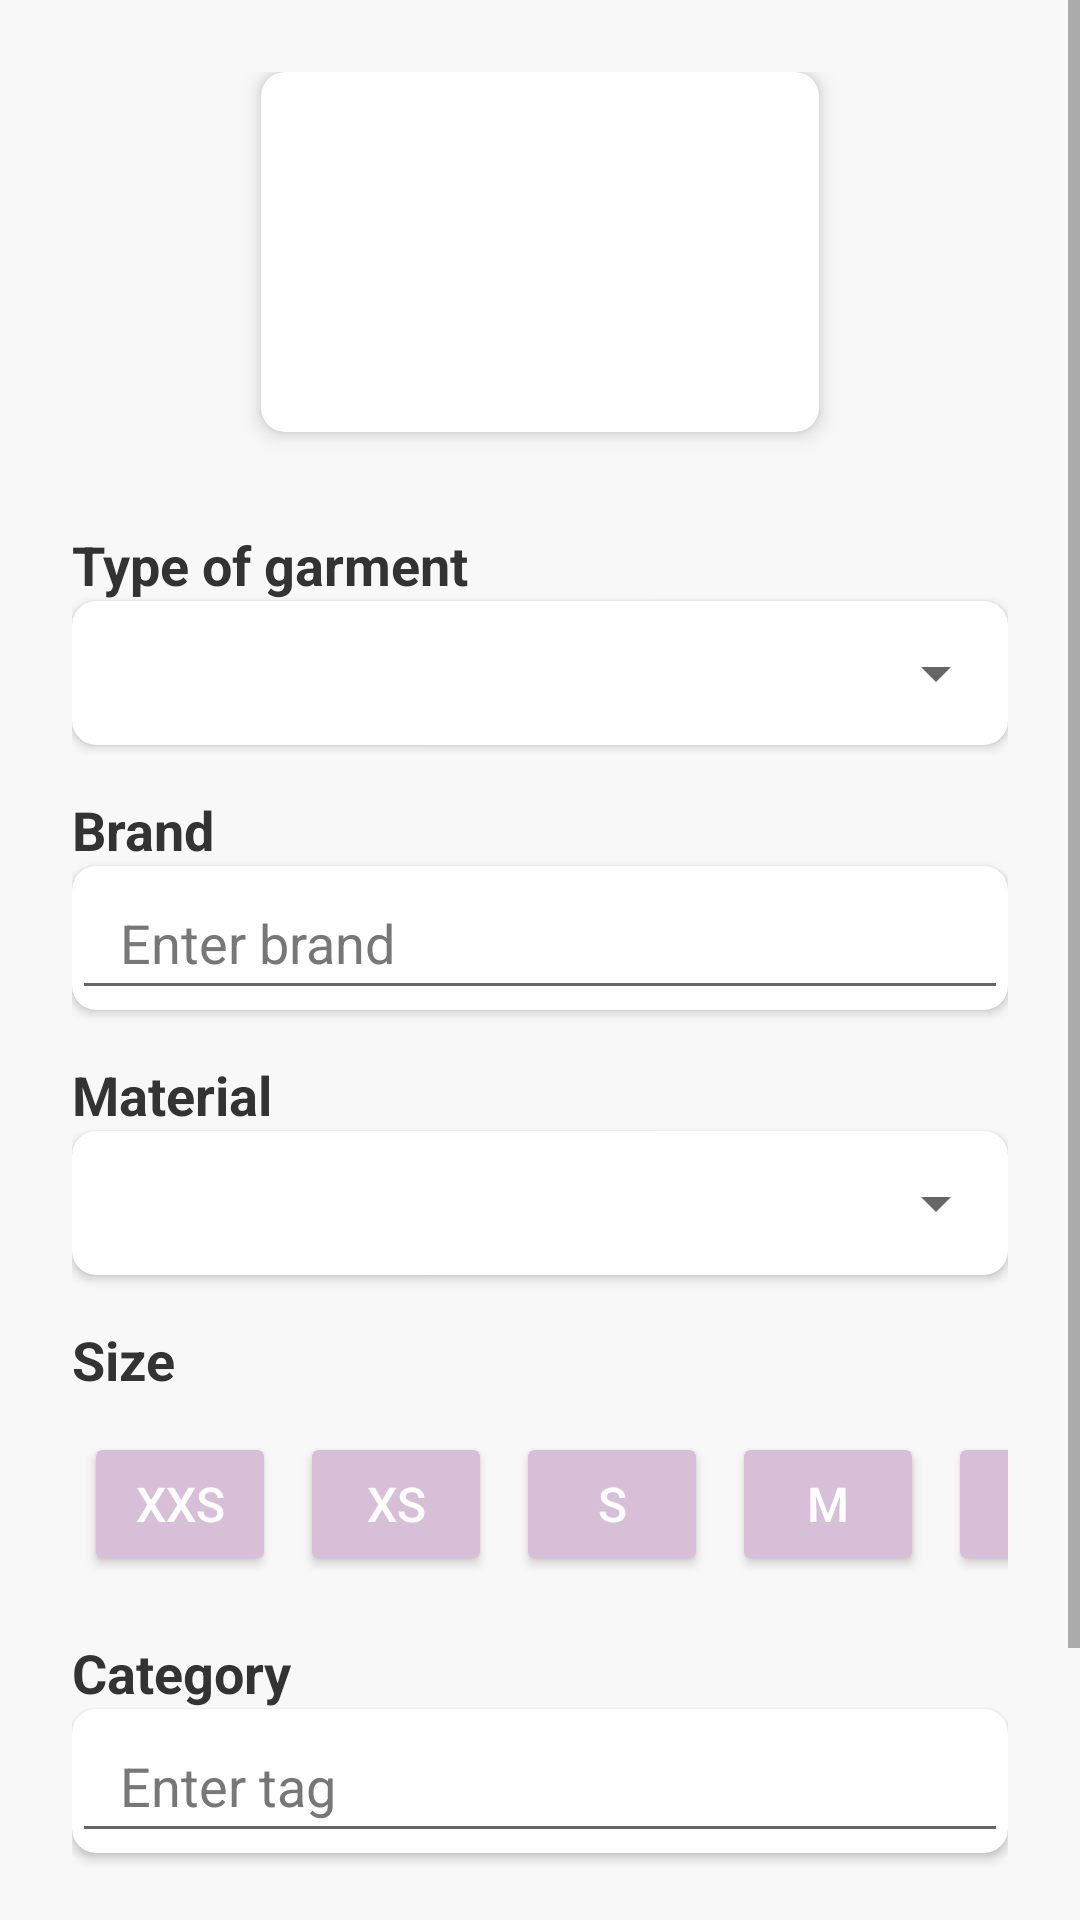

Write the Android layout XML for this screen, with the resource values it uses.
<!-- AndroidManifest.xml: application theme Theme.CreateWardrobe -->
<!-- res/layout/activity_clothing_details.xml -->
<ScrollView xmlns:android="http://schemas.android.com/apk/res/android"
    xmlns:tools="http://schemas.android.com/tools"
    xmlns:app="http://schemas.android.com/apk/res-auto"
    android:layout_width="match_parent"
    android:layout_height="match_parent"
    android:background="#f8f8f8">

    <LinearLayout
        android:layout_width="match_parent"
        android:layout_height="wrap_content"
        android:orientation="vertical"
        android:padding="24dp">


        <androidx.cardview.widget.CardView
            android:layout_width="wrap_content"
            android:layout_height="wrap_content"
            android:layout_gravity="center_horizontal"
            android:layout_marginBottom="16dp"
            app:cardCornerRadius="8dp"
            app:cardElevation="4dp">
            <ImageView
                android:id="@+id/imagePreview"
                android:layout_width="186dp"
                android:layout_height="120dp"
                android:scaleType="centerCrop"
                tools:src="@drawable/ic_launcher_background" />
        </androidx.cardview.widget.CardView>


        <TextView
            android:layout_width="match_parent"
            android:layout_height="wrap_content"
            android:text="Type of garment"
            android:textSize="18sp"
            android:textStyle="bold"
            android:textColor="#333"
            android:layout_marginTop="16dp" />

        <androidx.cardview.widget.CardView
            android:layout_width="match_parent"
            android:layout_height="wrap_content"
            android:layout_marginBottom="16dp"
            app:cardCornerRadius="8dp"
            app:cardElevation="2dp">
            <Spinner
                android:id="@+id/spinnerType"
                android:layout_width="match_parent"
                android:layout_height="wrap_content"
                android:minHeight="48dp"
                android:paddingStart="16dp"
                android:paddingEnd="16dp"
                android:spinnerMode="dropdown" />
        </androidx.cardview.widget.CardView>


        <TextView
            android:layout_width="match_parent"
            android:layout_height="wrap_content"
            android:text="Brand"
            android:textSize="18sp"
            android:textStyle="bold"
            android:textColor="#333" />

        <androidx.cardview.widget.CardView
            android:layout_width="match_parent"
            android:layout_height="wrap_content"
            android:layout_marginBottom="16dp"
            app:cardCornerRadius="8dp"
            app:cardElevation="2dp">
            <EditText
                android:id="@+id/editBrand"
                android:layout_width="match_parent"
                android:layout_height="wrap_content"
                android:hint="Enter brand"
                android:minHeight="48dp"
                android:paddingStart="16dp"
                android:paddingEnd="16dp"
                android:textColor="#333"
                android:textColorHint="#777" />
        </androidx.cardview.widget.CardView>


        <TextView
            android:layout_width="match_parent"
            android:layout_height="wrap_content"
            android:text="Material"
            android:textSize="18sp"
            android:textStyle="bold"
            android:textColor="#333" />

        <androidx.cardview.widget.CardView
            android:layout_width="match_parent"
            android:layout_height="wrap_content"
            android:layout_marginBottom="16dp"
            app:cardCornerRadius="8dp"
            app:cardElevation="2dp">
            <Spinner
                android:id="@+id/spinnerMaterial"
                android:layout_width="match_parent"
                android:layout_height="wrap_content"
                android:minHeight="48dp"
                android:paddingStart="16dp"
                android:paddingEnd="16dp"
                android:spinnerMode="dropdown" />
        </androidx.cardview.widget.CardView>


        <TextView
            android:layout_width="match_parent"
            android:layout_height="wrap_content"
            android:text="Size"
            android:textSize="18sp"
            android:textStyle="bold"
            android:textColor="#333" />

        <HorizontalScrollView
            android:layout_width="match_parent"
            android:layout_height="wrap_content"
            android:scrollbars="none"
            android:layout_marginBottom="16dp">

            <LinearLayout
                android:id="@+id/sizeLayout"
                android:layout_width="wrap_content"
                android:layout_height="wrap_content"
                android:orientation="horizontal"
                android:gravity="center_vertical"
                android:layout_marginTop="8dp">



                <Button
                    android:id="@+id/btnXXS"
                    android:layout_width="wrap_content"
                    android:layout_height="wrap_content"
                    android:layout_margin="4dp"
                    android:backgroundTint="@color/pink"
                    android:minWidth="64dp"
                    android:minHeight="48dp"
                    android:text="XXS"
                    android:textColor="@android:color/white"
                    android:textSize="16sp" />

                <Button
                    android:id="@+id/btnXS"
                    android:layout_width="wrap_content"
                    android:layout_height="wrap_content"
                    android:layout_margin="4dp"
                    android:backgroundTint="@color/pink"
                    android:minWidth="64dp"
                    android:minHeight="48dp"
                    android:text="XS"
                    android:textColor="@android:color/white"
                    android:textSize="16sp" />

                <Button
                    android:id="@+id/btnS"
                    android:layout_width="wrap_content"
                    android:layout_height="wrap_content"
                    android:layout_margin="4dp"
                    android:backgroundTint="@color/pink"
                    android:minWidth="64dp"
                    android:minHeight="48dp"
                    android:text="S"
                    android:textColor="@android:color/white"
                    android:textSize="16sp" />

                <Button
                    android:id="@+id/btnM"
                    android:layout_width="wrap_content"
                    android:layout_height="wrap_content"
                    android:minWidth="64dp"
                    android:minHeight="48dp"
                    android:layout_margin="4dp"
                    android:backgroundTint="@color/pink"
                    android:text="M"
                    android:textColor="@android:color/white"
                    android:textSize="16sp" />

                <Button
                    android:id="@+id/btnL"
                    android:layout_width="wrap_content"
                    android:layout_height="wrap_content"
                    android:minWidth="64dp"
                    android:minHeight="48dp"
                    android:layout_margin="4dp"
                    android:backgroundTint="@color/pink"
                    android:text="L"
                    android:textColor="@android:color/white"
                    android:textSize="16sp" />

                <Button
                    android:id="@+id/btnXL"
                    android:layout_width="wrap_content"
                    android:layout_height="wrap_content"
                    android:minWidth="64dp"
                    android:minHeight="48dp"
                    android:layout_margin="4dp"
                    android:backgroundTint="@color/pink"
                    android:text="XL"
                    android:textColor="@android:color/white"
                    android:textSize="16sp" />

                <Button
                    android:id="@+id/btnXXL"
                    android:layout_width="wrap_content"
                    android:layout_height="wrap_content"
                    android:minWidth="64dp"
                    android:minHeight="48dp"
                    android:layout_margin="4dp"
                    android:backgroundTint="@color/pink"
                    android:text="XXL"
                    android:textColor="@android:color/white"
                    android:textSize="16sp" />
            </LinearLayout>
        </HorizontalScrollView>



        <TextView
            android:layout_width="match_parent"
            android:layout_height="wrap_content"
            android:text="Category"
            android:textSize="18sp"
            android:textStyle="bold"
            android:textColor="#333" />

        <androidx.cardview.widget.CardView
            android:layout_width="match_parent"
            android:layout_height="wrap_content"
            android:layout_marginBottom="24dp"
            app:cardCornerRadius="8dp"
            app:cardElevation="2dp">
            <EditText
                android:id="@+id/editCategory"
                android:layout_width="match_parent"
                android:layout_height="wrap_content"
                android:hint="Enter tag"
                android:minHeight="48dp"
                android:paddingStart="16dp"
                android:paddingEnd="16dp"
                android:textColor="#333"
                android:textColorHint="#777" />
        </androidx.cardview.widget.CardView>


        <LinearLayout
            android:layout_width="match_parent"
            android:layout_height="wrap_content"
            android:orientation="horizontal"
            android:gravity="center"
            android:layout_marginTop="24dp">

            <Button
                android:id="@+id/btnApply"
                android:layout_width="0dp"
                android:layout_height="56dp"
                android:layout_weight="1"
                android:layout_marginEnd="8dp"
                android:backgroundTint="@color/pink"
                android:elevation="4dp"
                android:letterSpacing="0.02"
                android:text="Apply"
                android:textColor="@android:color/white"
                android:textSize="18sp"
                android:textStyle="bold" />

            <Button
                android:id="@+id/btnCancel"
                android:layout_width="0dp"
                android:layout_height="56dp"
                android:layout_weight="1"
                android:layout_marginStart="8dp"
                android:backgroundTint="@color/pink_dark"
                android:elevation="4dp"
                android:letterSpacing="0.02"
                android:text="Cancel"
                android:textColor="@android:color/white"
                android:textSize="18sp"
                android:textStyle="bold" />
        </LinearLayout>

    </LinearLayout>

</ScrollView>
<!-- resources referenced by this layout -->
<resources>
  <color name="pink">#D8BFD8</color>
  <color name="pink_dark">#5c555c</color>
  <style name="Theme.CreateWardrobe" parent="Base.Theme.CreateWardrobe" />
  <style name="Base.Theme.CreateWardrobe" parent="Theme.MaterialComponents.DayNight.NoActionBar">
          <item name="colorPrimary">@color/pink</item>
          <item name="colorPrimaryVariant">@color/pink</item>
          <item name="colorOnPrimary">@android:color/white</item>
      </style>
</resources>
